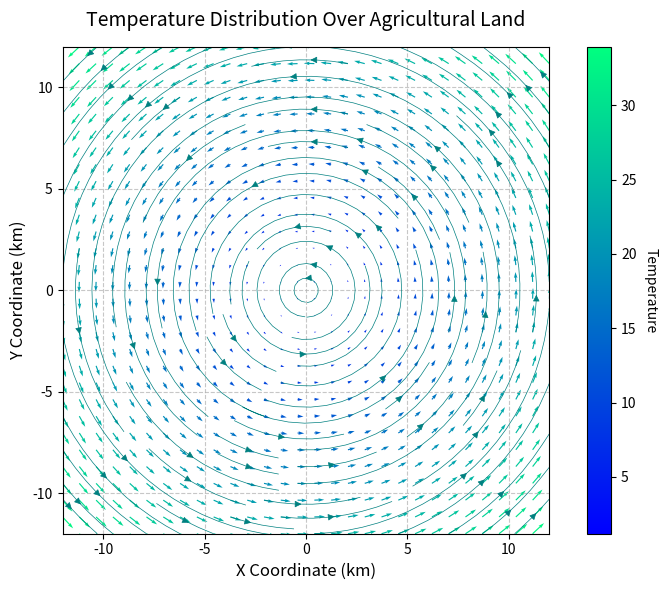

This figure's Python source:

# ===================
# Part 1: Importing Libraries
# ===================
import numpy as np

import matplotlib.pyplot as plt


# ===================
# Part 2: Data Preparation
# ===================
np.random.seed(1)
# Define the vector field function for wind patterns
def wind_vector_field(X, Y):
    # Hypothetical function representing wind patterns over farmland
    U = -2 * Y
    V = 2 * X
    return U, V

# Create a finer grid of points (representing a larger farmland)
x = np.linspace(-12.0, 12.0, 30)
y = np.linspace(-12.0, 12.0, 30)
X, Y = np.meshgrid(x, y)

# Compute the vector field
U, V = wind_vector_field(X, Y)
xlabel = "X Coordinate (km)"
ylabel = "Y Coordinate (km)"
title = "Temperature Distribution Over Agricultural Land"
cbar_label = 'Temperature'

# ===================
# Part 3: Plot Configuration and Rendering
# ===================
# Create the plot
fig, ax = plt.subplots(figsize=(8, 6))
# Use a more agriculture-themed color scheme
colors = np.sqrt(U**2 + V**2)
quiver = ax.quiver(X, Y, U, V, colors, cmap="winter")

# Add several streamlines to the vector field plot for better visualization
strm = ax.streamplot(X, Y, U, V, color='teal', linewidth=0.5)

# Set labels and title
ax.set_xlabel(xlabel, fontsize=12)
ax.set_ylabel(ylabel, fontsize=12)
ax.set_title(title, fontsize=14, pad=15)

# Show grid
ax.grid(True, linestyle="--", alpha=0.7)

# Add color bar
cbar = plt.colorbar(quiver, ax=ax)
cbar.set_label(cbar_label, rotation=270, labelpad=15)

# Adjust the aspect ratio
ax.set_aspect("equal")

# ===================
# Part 4: Saving Output
# ===================
# Adjust layout
plt.tight_layout()

# Display the plot
plt.savefig('quiver_18.pdf', bbox_inches='tight')
